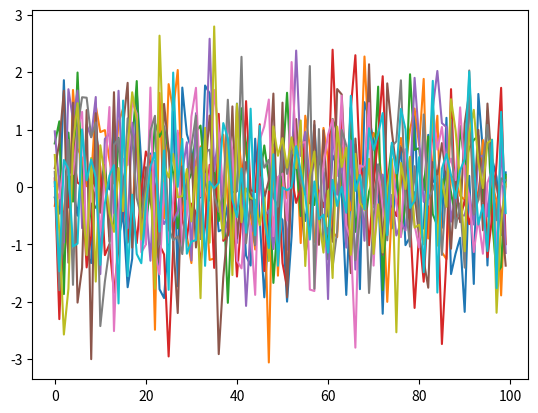

Generate this figure with matplotlib:

import numpy as np
import matplotlib.pyplot as plt
import matplotlib.animation as animation

fig = plt.figure()

ims = []

for i in range(10):
        rand = np.random.randn(100)     # 100個の乱数を生成
        im = plt.plot(rand)             # 乱数をグラフにする
        ims.append(im)                  # グラフを配列 ims に追加

# 10枚のプロットを 100ms ごとに表示
ani = animation.ArtistAnimation(fig, ims, interval=100)
plt.show()

